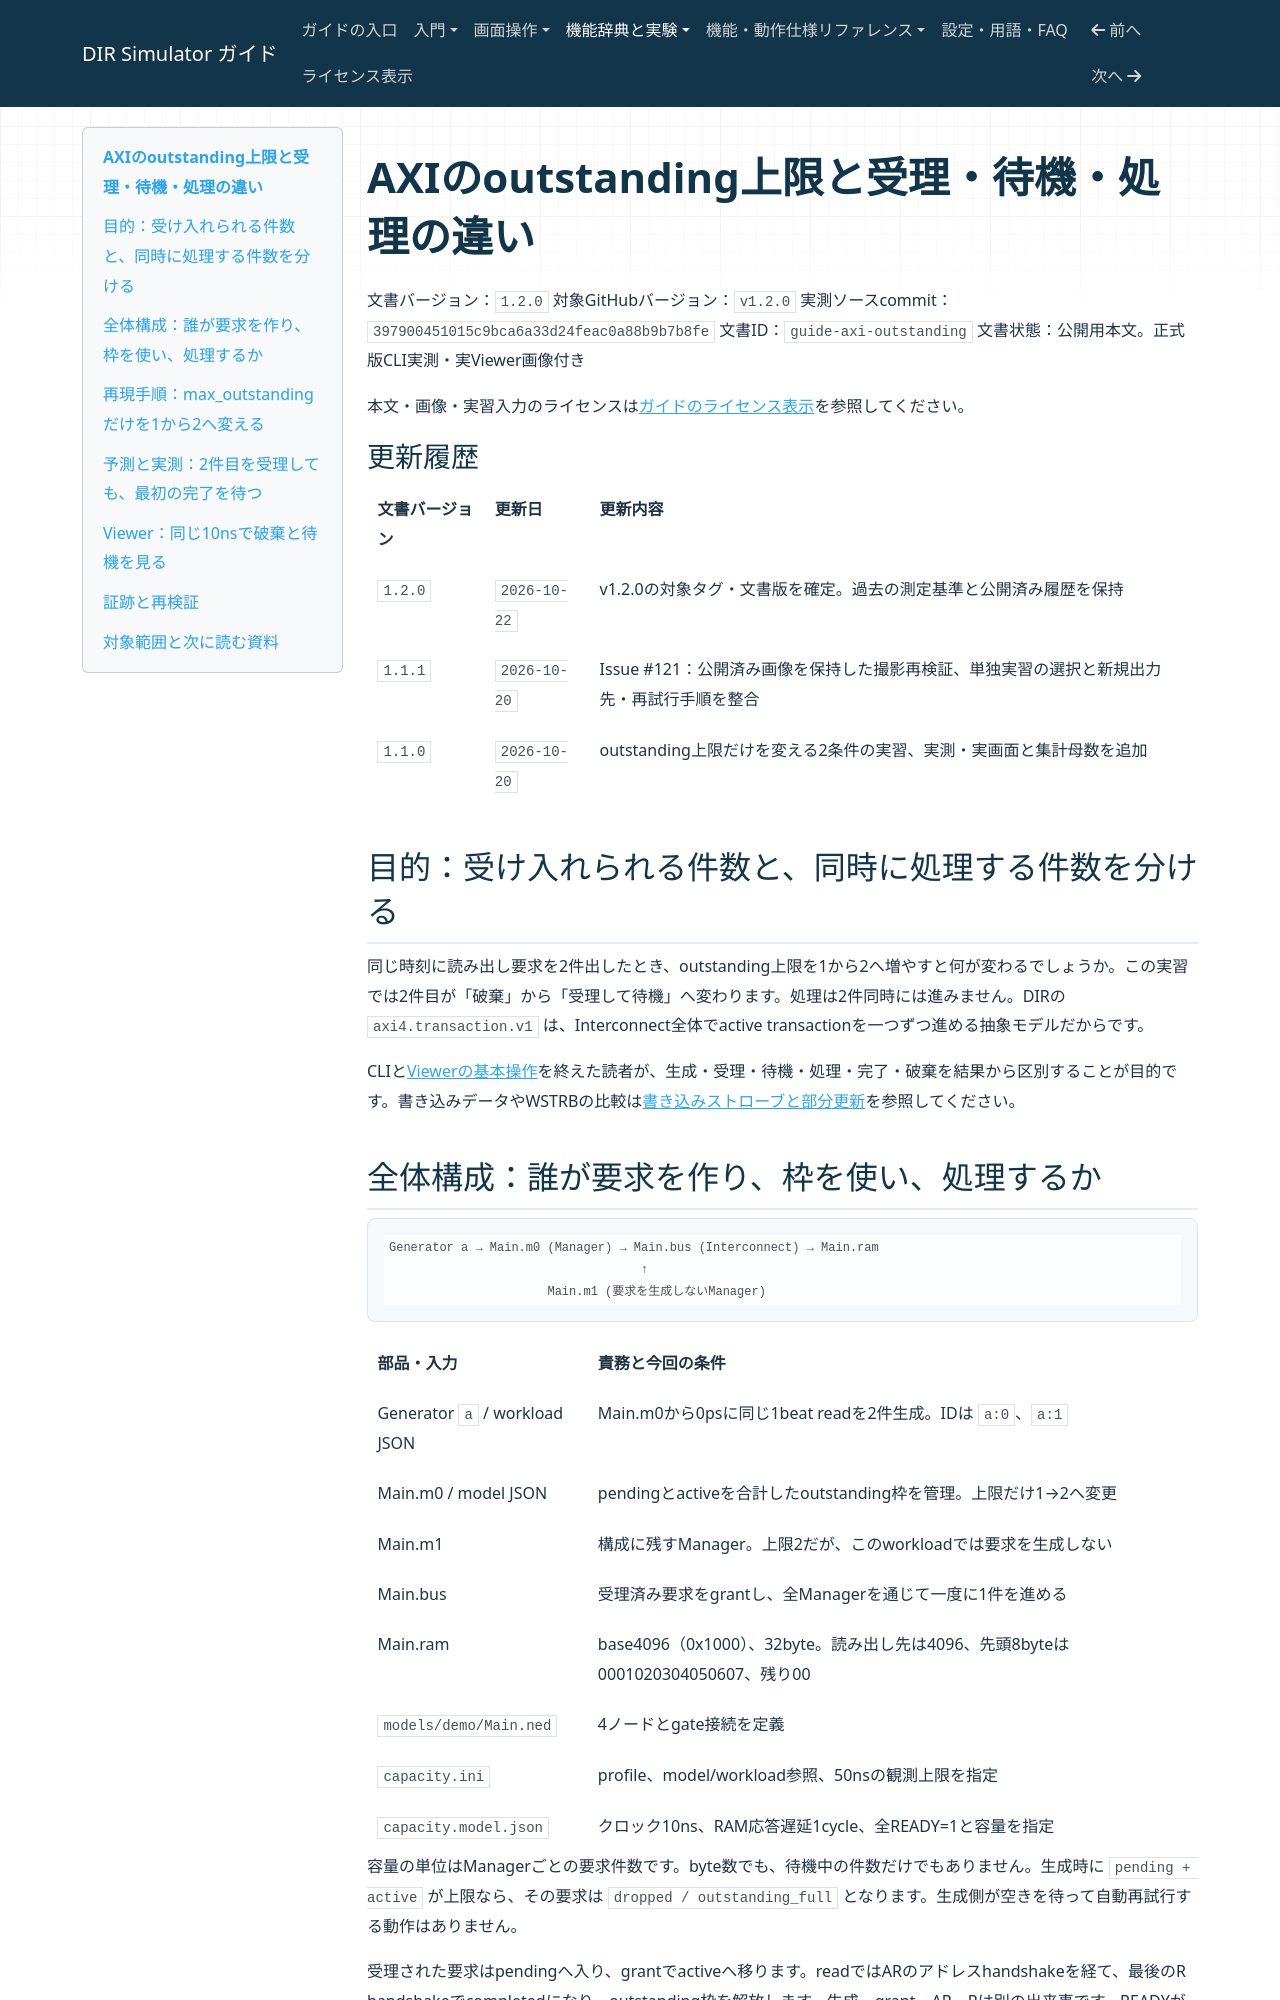

repository: hideki-ozu/DIR-Simulator · page: AXIのoutstanding上限と受理・待機・処理の違い.html · generator: mkdocs

# AXIのoutstanding上限と受理・待機・処理の違い

文書バージョン：`1.2.0`
対象GitHubバージョン：`v1.2.0`
実測ソースcommit：`397900451015c9bca6a33d24feac0a88b9b7b8fe`
文書ID：`guide-axi-outstanding`
文書状態：公開用本文。正式版CLI実測・実Viewer画像付き

本文・画像・実習入力のライセンスは[ガイドのライセンス表示](ガイドのライセンス表示.md)を参照してください。

### 更新履歴

| 文書バージョン | 更新日 | 更新内容 |
| --- | --- | --- |
| `1.2.0` | `2026-10-22` | v1.2.0の対象タグ・文書版を確定。過去の測定基準と公開済み履歴を保持 |
| `1.1.1` | `2026-10-20` | Issue #121：公開済み画像を保持した撮影再検証、単独実習の選択と新規出力先・再試行手順を整合 |
| `1.1.0` | `2026-10-20` | outstanding上限だけを変える2条件の実習、実測・実画面と集計母数を追加 |

## 目的：受け入れられる件数と、同時に処理する件数を分ける

同じ時刻に読み出し要求を2件出したとき、outstanding上限を1から2へ増やすと何が変わるでしょうか。この実習では2件目が「破棄」から「受理して待機」へ変わります。処理は2件同時には進みません。DIRの `axi4.transaction.v1` は、Interconnect全体でactive transactionを一つずつ進める抽象モデルだからです。

CLIと[Viewerの基本操作](Viewerで結果を読む.md)を終えた読者が、生成・受理・待機・処理・完了・破棄を結果から区別することが目的です。書き込みデータやWSTRBの比較は[書き込みストローブと部分更新](AXIの書き込みストローブと部分更新.md)を参照してください。

## 全体構成：誰が要求を作り、枠を使い、処理するか

```text
Generator a → Main.m0 (Manager) → Main.bus (Interconnect) → Main.ram
                                   ↑
                      Main.m1 (要求を生成しないManager)
```

| 部品・入力 | 責務と今回の条件 |
| --- | --- |
| Generator `a` / workload JSON | Main.m0から0psに同じ1beat readを2件生成。IDは `a:0`、`a:1` |
| Main.m0 / model JSON | pendingとactiveを合計したoutstanding枠を管理。上限だけ1→2へ変更 |
| Main.m1 | 構成に残すManager。上限2だが、このworkloadでは要求を生成しない |
| Main.bus | 受理済み要求をgrantし、全Managerを通じて一度に1件を進める |
| Main.ram | base4096（0x1000）、32byte。読み出し先は4096、先頭8byteは0001020304050607、残り00 |
| `models/demo/Main.ned` | 4ノードとgate接続を定義 |
| `capacity.ini` | profile、model/workload参照、50nsの観測上限を指定 |
| `capacity.model.json` | クロック10ns、RAM応答遅延1cycle、全READY=1と容量を指定 |

容量の単位はManagerごとの要求件数です。byte数でも、待機中の件数だけでもありません。生成時に `pending + active` が上限なら、その要求は `dropped / outstanding_full` となります。生成側が空きを待って自動再試行する動作はありません。

受理された要求はpendingへ入り、grantでactiveへ移ります。readではARのアドレスhandshakeを経て、最後のR handshakeでcompletedになり、outstanding枠を解放します。生成、grant、AR、Rは別の出来事です。READYが常に1でも、この入力ではgrant時刻とARの時刻は一致しません。
